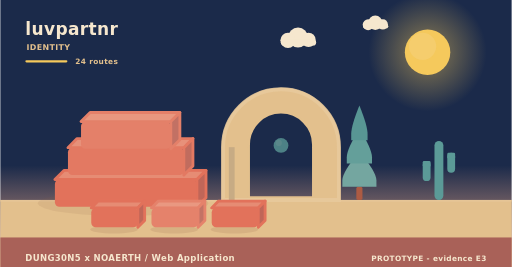
t = 0.00 s
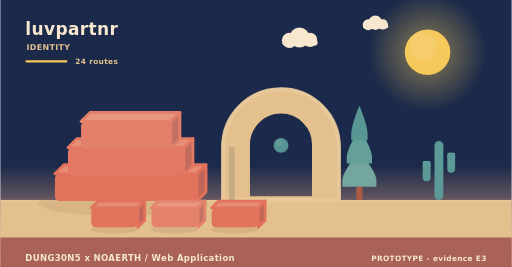
t = 1.95 s
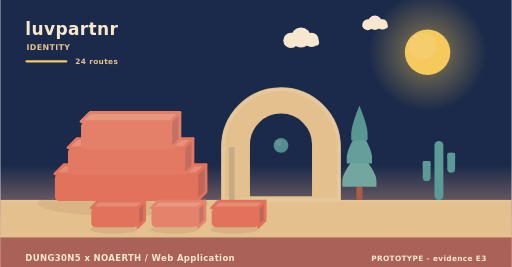
t = 3.90 s
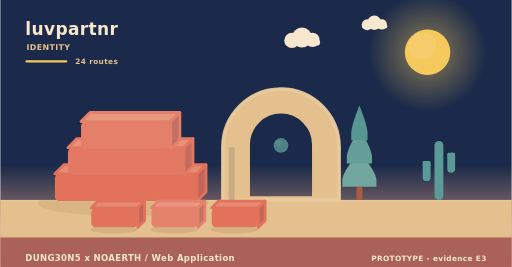
t = 5.20 s
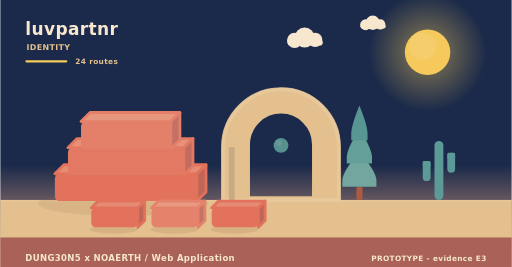
t = 8.75 s
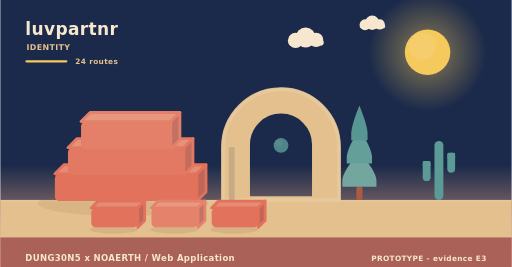
t = 10.00 s

The animated SVG that drew these frames (rendered in a browser with its animation timeline set to each time). Animation: 9 SMIL elements (animate=1,animateTransform=8); frames cover the first 10.00 s, repeats indefinitely.

<svg xmlns="http://www.w3.org/2000/svg" width="900" height="470" viewBox="0 0 900 470" role="img" aria-label="luvpartnr - identity"><linearGradient id="skyh" x1="0" y1="0" x2="0" y2="1"><stop offset="0" stop-color="#1b2a4a"/><stop offset="0.62" stop-color="#1b2a4a"/><stop offset="1" stop-color="#f3ad8a"/></linearGradient><rect width="900" height="470" fill="url(#skyh)"/><radialGradient id="sunh"><stop offset="0.35" stop-color="#f5c95c" stop-opacity="0.34"/><stop offset="1" stop-color="#f5c95c" stop-opacity="0"/></radialGradient><circle cx="752" cy="92" r="104" fill="url(#sunh)"/><circle cx="752" cy="92" r="40" fill="#f5c95c"/><circle cx="743.2" cy="81.6" r="24" fill="#f5d27e" opacity="0.5"/><g><circle cx="524" cy="66" r="17.64" fill="#f6e7ce"/><circle cx="506.36" cy="71.04" r="13.44" fill="#f6e7ce"/><circle cx="542.48" cy="70.2" r="12.6" fill="#f6e7ce"/><rect x="493.76" y="69.36" width="62.16" height="10.92" rx="5.46" fill="#f6e7ce"/><animateTransform attributeName="transform" type="translate" values="0 0;24 0;0 0" dur="36s" begin="0s" repeatCount="indefinite"/></g><g><circle cx="660" cy="40" r="12.6" fill="#f6e7ce"/><circle cx="647.4" cy="43.6" r="9.6" fill="#f6e7ce"/><circle cx="673.2" cy="43" r="9" fill="#f6e7ce"/><rect x="638.4" y="42.4" width="44.4" height="7.8" rx="3.9" fill="#f6e7ce"/><animateTransform attributeName="transform" type="translate" values="0 0;-18 0;0 0" dur="46s" begin="3s" repeatCount="indefinite"/></g><rect x="0" y="352" width="900" height="118" fill="#e3c08d"/><rect x="0" y="352" width="900" height="3" fill="#e6c596"/><text x="44" y="62" font-family="Verdana,DejaVu Sans,sans-serif" font-size="30" font-weight="700" letter-spacing="0.6" fill="#f6e7ce" text-anchor="start">luvpartnr</text><text x="46" y="88" font-family="Verdana,DejaVu Sans,sans-serif" font-size="14" font-weight="700" letter-spacing="0.6" fill="#e3c08d" text-anchor="start">IDENTITY</text><rect x="44" y="106" width="74" height="4" rx="2" fill="#f5c95c"/><text x="132" y="112" font-family="Verdana,DejaVu Sans,sans-serif" font-size="13" font-weight="700" letter-spacing="0.6" fill="#e3c08d" text-anchor="start">24 routes</text><ellipse cx="216" cy="358" rx="150" ry="22" fill="rgba(138,90,68,0.11)"/><g><path d="M96,306 L346,306 L362,290 L112,290 Z" fill="#e68c74" stroke="#e2725b" stroke-width="5" stroke-linejoin="round"/><path d="M346,306 L362,290 L362,338 L346,354 Z" fill="#c06658" stroke="#e2725b" stroke-width="5" stroke-linejoin="round"/><rect x="96" y="306" width="250" height="48" rx="8" fill="#e2725b"/><animateTransform attributeName="transform" type="translate" values="0 10;0 0" dur="0.9s" begin="0s" fill="freeze"/></g><g><path d="M119,260 L323,260 L339,244 L135,244 Z" fill="#e7917a" stroke="#e37962" stroke-width="5" stroke-linejoin="round"/><path d="M323,260 L339,244 L339,292 L323,308 Z" fill="#c16c5e" stroke="#e37962" stroke-width="5" stroke-linejoin="round"/><rect x="119" y="260" width="204" height="48" rx="8" fill="#e37962"/><animateTransform attributeName="transform" type="translate" values="0 10;0 0" dur="0.9s" begin="0.28s" fill="freeze"/></g><g><path d="M142,214 L300,214 L316,198 L158,198 Z" fill="#e8977f" stroke="#e48069" stroke-width="5" stroke-linejoin="round"/><path d="M300,214 L316,198 L316,246 L300,262 Z" fill="#c27164" stroke="#e48069" stroke-width="5" stroke-linejoin="round"/><rect x="142" y="214" width="158" height="48" rx="8" fill="#e48069"/><animateTransform attributeName="transform" type="translate" values="0 10;0 0" dur="0.9s" begin="0.56s" fill="freeze"/></g><path d="M392,352 L392,259.12 A102,102 0 0 1 596,259.12 L596,352 Z M436.88,348 L436.88,254.55 A57.12,57.12 0 0 1 551.12,254.55 L551.12,348 Z" fill="#e3c08d" fill-rule="evenodd" stroke="#e3c08d" stroke-width="5" stroke-linejoin="round"/><path d="M392,352 L392,259.12 A102,102 0 0 1 596,259.12 L596,352 Z" fill="none" stroke="#e8c99d" stroke-width="7" stroke-linecap="round" opacity="0.85"/><rect x="402.2" y="259.12" width="10.2" height="92.88" fill="#c7ab84"/><g><circle cx="494" cy="256" r="13" fill="#5b9a97"/><circle cx="490.1" cy="251.58" r="5.46" fill="#7aa9a2" opacity="0.55"/><animate attributeName="opacity" values="0.78;1;0.78" dur="5.2s" begin="0s" repeatCount="indefinite"/></g><rect x="626.6" y="328.64" width="10.8" height="23.36" rx="3" fill="#ac5b43"/><path d="M632,267.32 Q602,302.89 602,317.6 Q602,328.64 602,328.64 L662,328.64 Q662,328.64 662,317.6 Q662,302.89 632,267.32 Z" fill="#74a6a0"/><path d="M632,226.44 Q609.8,262.01 609.8,276.72 Q609.8,287.76 609.8,287.76 L654.2,287.76 Q654.2,287.76 654.2,276.72 Q654.2,262.01 632,226.44 Z" fill="#649f9a"/><path d="M632,185.56 Q617.6,221.13 617.6,235.84 Q617.6,246.88 617.6,246.88 L646.4,246.88 Q646.4,246.88 646.4,235.84 Q646.4,221.13 632,185.56 Z" fill="#589694"/><rect x="764.18" y="248" width="15.64" height="104" rx="7.82" fill="#5b9a97"/><rect x="743.48" y="283.36" width="13.8" height="35.36" rx="6.9" fill="#5b9a97"/><rect x="743.48" y="283.36" width="13.8" height="10.4" rx="2.3" fill="#5b9a97"/><rect x="786.72" y="268.8" width="13.8" height="35.36" rx="6.9" fill="#5b9a97"/><rect x="786.72" y="268.8" width="13.8" height="10.4" rx="2.3" fill="#5b9a97"/><ellipse cx="200" cy="404" rx="42" ry="7" fill="rgba(138,90,68,0.15)"/><g><path d="M160,366 L242,366 L254,354 L172,354 Z" fill="#e68c74" stroke="#e2725b" stroke-width="5" stroke-linejoin="round"/><path d="M242,366 L254,354 L254,388 L242,400 Z" fill="#c06658" stroke="#e2725b" stroke-width="5" stroke-linejoin="round"/><rect x="160" y="366" width="82" height="34" rx="8" fill="#e2725b"/><animateTransform attributeName="transform" type="translate" values="0 10;0 0" dur="0.7s" begin="0.8s" fill="freeze"/></g><ellipse cx="306" cy="404" rx="42" ry="7" fill="rgba(138,90,68,0.15)"/><g><path d="M266,366 L348,366 L360,354 L278,354 Z" fill="#e99881" stroke="#e5826b" stroke-width="5" stroke-linejoin="round"/><path d="M348,366 L360,354 L360,388 L348,400 Z" fill="#c37365" stroke="#e5826b" stroke-width="5" stroke-linejoin="round"/><rect x="266" y="366" width="82" height="34" rx="8" fill="#e5826b"/><animateTransform attributeName="transform" type="translate" values="0 10;0 0" dur="0.7s" begin="0.95s" fill="freeze"/></g><ellipse cx="412" cy="404" rx="42" ry="7" fill="rgba(138,90,68,0.15)"/><g><path d="M372,366 L454,366 L466,354 L384,354 Z" fill="#e68c74" stroke="#e2725b" stroke-width="5" stroke-linejoin="round"/><path d="M454,366 L466,354 L466,388 L454,400 Z" fill="#c06658" stroke="#e2725b" stroke-width="5" stroke-linejoin="round"/><rect x="372" y="366" width="82" height="34" rx="8" fill="#e2725b"/><animateTransform attributeName="transform" type="translate" values="0 10;0 0" dur="0.7s" begin="1.1s" fill="freeze"/></g><rect x="0" y="418" width="900" height="52" rx="0" fill="#a65c56" opacity="0.94"/><text x="44" y="460" font-family="Verdana,DejaVu Sans,sans-serif" font-size="15" font-weight="700" letter-spacing="0.6" fill="#f6e7ce" text-anchor="start">DUNG30N5 x NOAERTH  /  Web Application</text><text x="856" y="460" font-family="Verdana,DejaVu Sans,sans-serif" font-size="13" font-weight="700" letter-spacing="0.6" fill="#f6e7ce" text-anchor="end">PROTOTYPE  -  evidence E3</text></svg>
